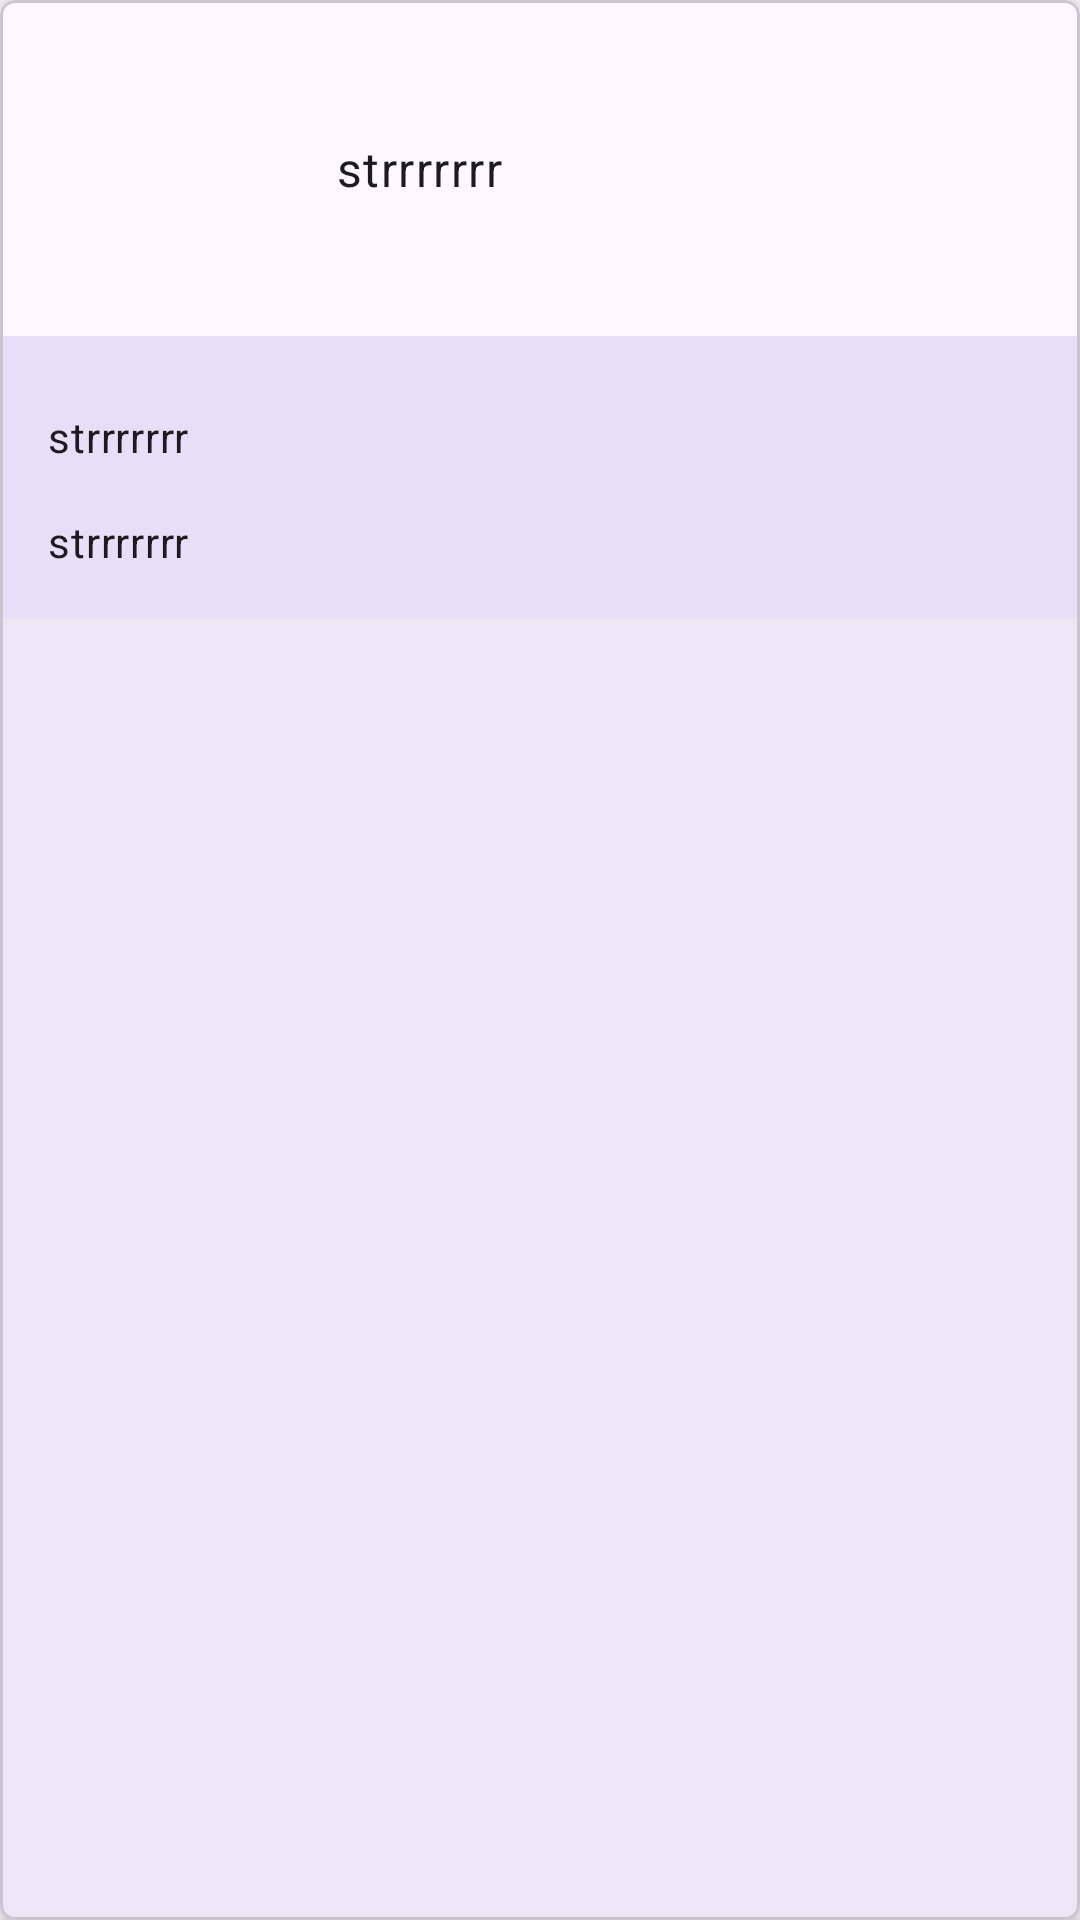

Android layout source for this screen:
<!-- AndroidManifest.xml: application theme AppTheme -->
<!-- res/layout/clients_card_view.xml -->
<?xml version="1.0" encoding="utf-8"?>
<com.google.android.material.card.MaterialCardView xmlns:android="http://schemas.android.com/apk/res/android"
    xmlns:app="http://schemas.android.com/apk/res-auto"
    android:layout_width="match_parent"
    android:layout_height="wrap_content"
    android:layout_margin="8dp"
    app:cardCornerRadius="5dp"
    app:cardElevation="5dp"
    app:cardBackgroundColor="?attr/colorSurface">

    <LinearLayout
        android:layout_width="match_parent"
        android:layout_height="wrap_content"
        android:orientation="vertical"
        android:background="?attr/colorSurface">

        <androidx.constraintlayout.widget.ConstraintLayout
            android:layout_width="match_parent"
            android:layout_height="wrap_content"
            android:padding="16dp"
            android:background="?attr/colorSurface">

            
            <ImageView
                android:id="@+id/image_view_client"
                android:layout_width="80dp"
                android:layout_height="80dp"
                android:contentDescription="@string/str"
                android:scaleType="centerCrop"
                app:srcCompat="@drawable/default_pfp"
                app:layout_constraintTop_toTopOf="parent"
                app:layout_constraintBottom_toBottomOf="parent"
                app:layout_constraintStart_toStartOf="parent"/>

            
            <TextView
                android:id="@+id/text_view_client_name"
                android:layout_width="0dp"
                android:layout_height="wrap_content"
                android:text="@string/str"
                android:textAppearance="?attr/textAppearanceBody1"
                android:textColor="?attr/colorOnSurface"
                app:layout_constraintStart_toEndOf="@id/image_view_client"
                app:layout_constraintEnd_toEndOf="parent"
                app:layout_constraintTop_toTopOf="@id/image_view_client"
                app:layout_constraintBottom_toBottomOf="@id/image_view_client"
                android:layout_marginStart="16dp"/>
        </androidx.constraintlayout.widget.ConstraintLayout>

        <LinearLayout
            android:layout_width="match_parent"
            android:layout_height="wrap_content"
            android:orientation="vertical"
            android:background="?attr/colorSecondaryContainer"
            android:padding="16dp">

            
            <TextView
                android:id="@+id/text_view_client_email"
                android:layout_width="wrap_content"
                android:layout_height="wrap_content"
                android:layout_marginTop="8dp"
                android:text="@string/str"
                android:textAppearance="?attr/textAppearanceBody2"
                android:textColor="?attr/colorOnSurface"/>

            <TextView
                android:id="@+id/text_view_client_phone"
                android:layout_width="wrap_content"
                android:layout_height="wrap_content"
                android:layout_marginTop="16dp"
                android:text="@string/str"
                android:textAppearance="?attr/textAppearanceBody2"
                android:textColor="?attr/colorOnSurface"/>

        </LinearLayout>
    </LinearLayout>

</com.google.android.material.card.MaterialCardView>
<!-- resources referenced by this layout -->
<resources>
  <string name="str">strrrrrrr</string>
  <style name="AppTheme" parent="Theme.Material3.Light.NoActionBar">
      </style>
</resources>
